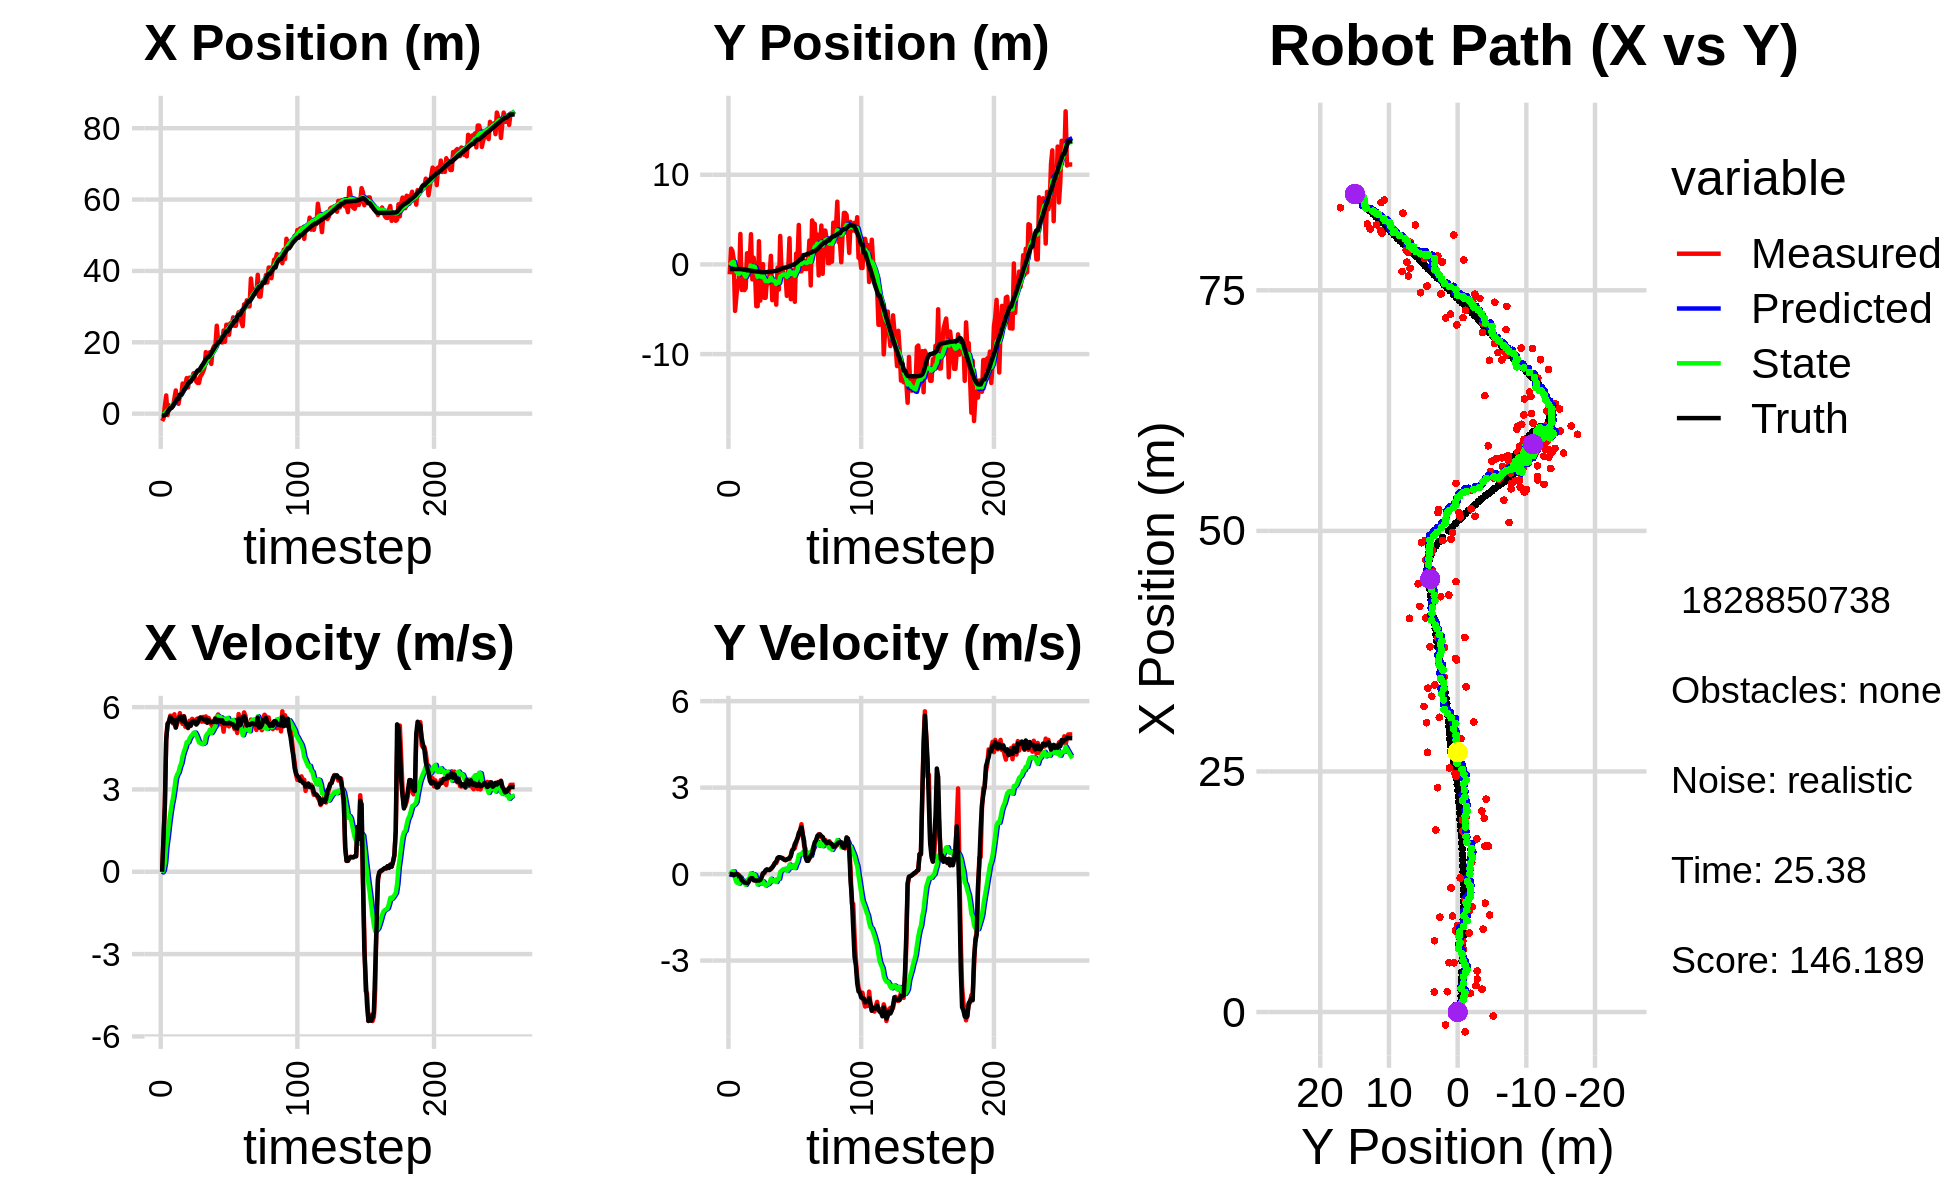

The data file committed next to this chart (first rows):
0.000000000000000000e+00, 0.000000000000000000e+00, 0.000000000000000000e+00, 0.000000000000000000e+00, 0.000000000000000000e+00, 0.000000000000000000e+00, 0.000000000000000000e+00, 0.000000000000000000e+00, 0.000000000000000000e+00, 0.000000000000000000e+00, 0.000000000000000000e+00, 0.000000000000000000e+00, -5.092380050921825330e-01, -5.120809077489929528e-01, 0.000000000000000000e+00, 0.000000000000000000e+00, 0.000000000000000000e+00, -6.319596432149410248e-04
-2.061329961222127416e+00, -1.098816932278525949e+00, 0.000000000000000000e+00, -0.000000000000000000e+00, 0.000000000000000000e+00, 0.000000000000000000e+00, 0.000000000000000000e+00, 0.000000000000000000e+00, -1.130581349894016485e-01, -1.009275577343317354e-01, -2.534879516543977335e-02, -2.770277851710661182e-02, -5.092380050921825330e-01, -5.120809077489929528e-01, 0.000000000000000000e+00, 0.000000000000000000e+00, 0.000000000000000000e+00, 6.919119186932221055e-05
-1.337756991932880668e+00, 1.765897273605573137e+00, 1.182999959323452810e+00, -1.475795603313472979e-04, -1.155930145059456265e-01, -1.036978355860423973e-01, -2.534879516543977335e-02, -2.770277851710661182e-02, -1.552543327112655414e-01, 9.400154879251992890e-02, 5.051376070370166421e-02, 4.232520793323536062e-02, -5.092380050921825330e-01, -5.120809077489929528e-01, 1.199999999999999956e+00, 0.000000000000000000e+00, 1.200000047683715820e+00, 1.247502659680321813e-04
2.108035802807127101e+00, 1.506089981532173772e+00, 2.433987499833341506e+00, -7.805442641170836152e-03, -1.502029566408953631e-01, 9.823406958584346427e-02, 5.051376070370166421e-02, 4.232520793323536062e-02, 5.897922590048712554e-02, 2.577574999328320349e-01, 3.323609334562611650e-01, 9.470402846952158393e-02, -4.480731491220739660e-01, -5.121070781151383366e-01, 2.399999999999999911e+00, -5.000000000000000104e-03, 2.400000095367431641e+00, 3.206843044608831406e-03
5.112502812941780661e+00, 5.352517777724572490e-01, 4.878814975909479656e+00, -4.251181963169755468e-02, 9.221531924611324482e-02, 2.672279027797841988e-01, 3.323609334562611650e-01, 9.470402846952158393e-02, 5.795660262459603196e-01, 2.932153284496090695e-01, 9.334929413827426359e-01, 9.422896740648943614e-02, -1.163241867638461768e-01, -5.135497635457600962e-01, 4.799999999999999822e+00, -4.100000000000000172e-02, 4.800000190734863281e+00, 8.713333867490291595e-03
-4.108839633706683481e-01, -5.181459919429698857e+00, 5.403794665006214970e+00, -4.708625870417430803e-02, 6.729153203842346276e-01, 3.026382251902580145e-01, 9.334929413827426359e-01, 9.422896740648943614e-02, 8.023217072498471936e-01, -3.925494343320799495e-01, 1.295192262829395480e+00, -1.563504178037704584e-01, 4.746677876308639799e-01, -5.179233708195616348e-01, 5.376000000000000334e+00, -1.099999999999999936e-02, 5.375999927520751953e+00, 8.713333867490291595e-03
2.376434445046649468e+00, -3.549652114723099050e+00, 5.479998733341836292e+00, -3.753880296180165700e-03, 9.318409335327867415e-01, -4.081844761124570065e-01, 1.295192262829395480e+00, -1.563504178037704584e-01, 1.230879251162951826e+00, -8.028742752439488317e-01, 1.742986108068685258e+00, -2.823961346360048807e-01, 1.095032930019536499e+00, -5.179996639587625129e-01, 5.464000000000000412e+00, 1.099999999999999936e-02, 5.464000225067138672e+00, 6.850147037766873837e-04
1.949829309937529231e+00, -1.845372576117178420e+00, 5.689999837109875003e+00, -1.582674451511535902e-03, 1.405177861969820308e+00, -8.311138887075493198e-01, 1.742986108068685258e+00, -2.823961346360048807e-01, 1.643792486204251002e+00, -9.492631455495176285e-01, 2.126056865435577592e+00, -3.074078103879270274e-01, 1.624707459823384603e+00, -5.182308143906346753e-01, 5.634999999999999787e+00, -1.899999999999999953e-02, 5.635000228881835938e+00, 2.781501680146902800e-04
1.949829309937529231e+00, -1.845372576117178420e+00, 5.669888805461900994e+00, -3.552180838813696201e-02, 1.856398172747808717e+00, -9.800039265883103701e-01, 2.126056865435577592e+00, -3.074078103879270274e-01, 2.049543753980370919e+00, -1.080242000608250708e+00, 2.447436665356880425e+00, -3.271695591110669321e-01, 1.624707459823384603e+00, -5.182308143906346753e-01, 5.572000000000000064e+00, -5.899999999999999689e-02, 5.572999954223632812e+00, 6.264910101890563965e-03
2.089917942457158784e+00, 3.399307116479096447e+00, 5.403031481943008529e+00, -1.022971282154415823e-01, 2.294287420516059051e+00, -1.112958956519357390e+00, 2.447436665356880425e+00, -3.271695591110669321e-01, 2.438343650122386297e+00, -5.139740359820036408e-01, 2.697912352795066582e+00, -1.233161331231553970e-01, 2.268887758172659641e+00, -5.229569827189954889e-01, 5.442999999999999616e+00, -1.010000000000000064e-01, 5.443999767303466797e+00, 1.893102191388607025e-02
4.264074086672034802e+00, -2.850862151112591114e+00, 5.738815082583261784e+00, -2.192049233931064878e-01, 2.708134885401892955e+00, -5.263056492943192222e-01, 2.697912352795066582e+00, -1.233161331231553970e-01, 2.988210094533384265e+00, -8.344222240278420522e-01, 3.044874352947171570e+00, -2.257085498464642681e-01, 2.898942231863226748e+00, -5.357683953450105285e-01, 5.517000000000000348e+00, -2.129999999999999949e-01, 5.520999908447265625e+00, 3.817833587527275085e-02
6.507473945046803543e+00, -8.736103309428953079e-01, 5.254186570305956039e+00, -2.472365107614518942e-01, 3.292697529828101377e+00, -8.569930790124884457e-01, 3.044874352947171570e+00, -2.257085498464642681e-01, 3.653115017469325210e+00, -8.600941028495843188e-01, 3.405588805247558248e+00, -2.276001139001506690e-01, 3.531193971444654522e+00, -5.603204198996595276e-01, 5.259000000000000341e+00, -2.459999999999999964e-01, 5.263999938964843750e+00, 4.702046141028404236e-02
3.422415614197504841e+00, -2.868384467745415556e+00, 5.397122195718059956e+00, -2.917177960217304244e-01, 3.993673897994081123e+00, -8.828541142395993635e-01, 3.405588805247558248e+00, -2.276001139001506690e-01, 4.060523048678295055e+00, -1.145436616186133794e+00, 3.545755298082852391e+00, -3.120703889248866991e-01, 4.139779329069252611e+00, -5.894962424471392737e-01, 5.548000000000000043e+00, -2.879999999999999782e-01, 5.554999828338623047e+00, 5.399807542562484741e-02
2.748045682655048338e+00, -2.644919993159490001e+00, 5.565875543556947136e+00, -3.008390189471452092e-01, 4.415098578486579939e+00, -1.176643655078622563e+00, 3.545755298082852391e+00, -3.120703889248866991e-01, 4.400710268206664999e+00, -1.368332366991012128e+00, 3.628543803555951630e+00, -3.708249646866826343e-01, 4.139779329069252611e+00, -5.894962424471392737e-01, 5.546999999999999709e+00, -2.999999999999999889e-01, 5.554999828338623047e+00, 5.399807542562484741e-02
5.123266205269578322e+00, 1.242000369194453224e+00, 5.781370974123341888e+00, -3.159892685237660759e-01, 4.763564648562260473e+00, -1.405414863459680364e+00, 3.628543803555951630e+00, -3.708249646866826343e-01, 4.909724153940094205e+00, -1.056716379268306971e+00, 3.829480646057243476e+00, -2.617421910594938672e-01, 5.319846391439872590e+00, -6.538098771346271265e-01, 5.652000000000000135e+00, -3.150000000000000022e-01, 5.660999774932861328e+00, 5.460213124752044678e-02
5.123266205269578322e+00, 1.242000369194453224e+00, 5.481581195303046883e+00, -2.852838626919366738e-01, 5.292672218545818374e+00, -1.082890598374256275e+00, 3.829480646057243476e+00, -2.617421910594938672e-01, 5.370961694416559240e+00, -7.797097321775690038e-01, 3.959175056409380833e+00, -1.702911474272482684e-01, 5.319846391439872590e+00, -6.538098771346271265e-01, 5.652000000000000135e+00, -2.839999999999999747e-01, 5.658999919891357422e+00, 5.199716985225677490e-02
8.439755677902178732e+00, 3.329341844738858414e-01, 5.389375899124273950e+00, -1.976809948734336297e-01, 5.766879200057497101e+00, -7.967388469202938417e-01, 3.959175056409380833e+00, -1.702911474272482684e-01, 6.049818045512493470e+00, -6.501069280769385950e-01, 4.221657335128810473e+00, -1.269090726336608854e-01, 5.969952821426652179e+00, -6.868893674612622791e-01, 5.482000000000000206e+00, -1.880000000000000004e-01, 5.658999919891357422e+00, 3.666331991553306580e-02
7.401323199033678080e+00, 3.373377529607286984e+00, 5.670088027694571764e+00, -1.472582061007896015e-01, 6.471983779025374695e+00, -6.627978353403046752e-01, 4.221657335128810473e+00, -1.269090726336608854e-01, 6.622879366231338771e+00, -1.358603847843510293e-01, 4.392085839628457222e+00, 3.129890008179783689e-02, 6.606435060318107233e+00, -7.096803504994961820e-01, 5.655000000000000249e+00, -1.400000000000000133e-01, 5.656000137329101562e+00, 2.596522495150566101e-02
8.206251263016786979e+00, -1.669538857631287732e+00, 5.285039919881854509e+00, -1.439581226463016173e-01, 7.062087950194184671e+00, -1.327304947761712428e-01, 4.392085839628457222e+00, 3.129890008179783689e-02, 7.198892828293769419e+00, -3.407087682089210423e-01, 4.527492438362666682e+00, -3.785183187459009724e-02, 7.144919633684637894e+00, -7.236002108987561465e-01, 5.437000000000000277e+00, -1.409999999999999865e-01, 5.439000129699707031e+00, 2.723206207156181335e-02
9.967308997610043519e+00, 7.483756527905341960e-01, 5.414626628466667313e+00, -2.176719704132394906e-01, 7.651642072130035999e+00, -3.444939513963800604e-01, 4.527492438362666682e+00, -3.785183187459009724e-02, 7.878030755042745525e+00, -2.088809863353280616e-01, 4.724850909854906966e+00, -3.975864185623935454e-03, 7.773432969794510150e+00, -7.417099489883316465e-01, 5.341000000000000192e+00, -2.069999999999999896e-01, 5.344999790191650391e+00, 4.017909988760948181e-02
7.369567036106968949e+00, -7.549462263283390762e-01, 5.233772475890350329e+00, -2.104015005452457288e-01, 8.350515846028235600e+00, -2.092785727538904461e-01, 4.724850909854906966e+00, -3.975864185623935454e-03, 8.303166687949397939e+00, -2.888485504366993806e-01, 4.714643151106556296e+00, -3.547388179128506402e-02, 8.384301423374489914e+00, -7.662160563519055945e-01, 5.251999999999999780e+00, -2.210000000000000020e-01, 5.256999969482421875e+00, 4.017909988760948181e-02
1.009381818727425184e+01, -4.656618104859212792e+00, 5.501039558946996699e+00, -2.336669274461830315e-01, 8.774631003060052947e+00, -2.923959386158279106e-01, 4.714643151106556296e+00, -3.547388179128506402e-02, 8.919121906959695423e+00, -8.705149825005848996e-01, 4.850203185828976693e+00, -2.152547457607718040e-01, 8.991917848578374617e+00, -7.918395868476831856e-01, 5.392000000000000348e+00, -2.280000000000000082e-01, 5.396999835968017578e+00, 4.245134815573692322e-02
1.009381818727425184e+01, -4.656618104859212792e+00, 5.476162970907273220e+00, -2.302162692558141488e-01, 9.404142225542592826e+00, -8.920404570766621299e-01, 4.850203185828976693e+00, -2.152547457607718040e-01, 9.491472423647170586e+00, -1.384430031415036400e+00, 4.938816158632953979e+00, -3.623832498279302428e-01, 8.991917848578374617e+00, -7.918395868476831856e-01, 5.320000000000000284e+00, -2.220000000000000029e-01, 5.323999881744384766e+00, 4.201496392488479614e-02
9.855459675040275869e+00, 2.588826222801837940e+00, 5.573182693730323045e+00, -2.317745204429358941e-01, 9.985354039510465185e+00, -1.420668356397829513e+00, 4.938816158632953979e+00, -3.623832498279302428e-01, 1.001013587730761678e+01, -8.917543152156554020e-01, 4.984347800713480936e+00, -2.003471595321061616e-01, 9.606402635521614997e+00, -8.175494236498509482e-01, 5.466999999999999638e+00, -2.230000000000000038e-01, 5.471000194549560547e+00, 4.156351089477539062e-02
1.131343030863090071e+01, -4.032472269167036494e+00, 5.455385098342286021e+00, -1.986344295483933875e-01, 1.050857065737896434e+01, -9.117890311688660043e-01, 4.984347800713480936e+00, -2.003471595321061616e-01, 1.059626448142173594e+01, -1.319308445016402320e+00, 5.066237671004608423e+00, -3.212601629244012380e-01, 1.022829365702306070e+01, -8.431707788892257582e-01, 5.490000000000000213e+00, -2.010000000000000120e-01, 5.493999958038330078e+00, 3.639462962746620178e-02
1.066970522675944366e+01, -1.770787017074544334e+00, 5.407903866795571446e+00, -1.088848055617540750e-01, 1.110288824852219669e+01, -1.351434461308842483e+00, 5.066237671004608423e+00, -3.212601629244012380e-01, 1.108827914429412864e+01, -1.397794007148905227e+00, 5.071366477021945762e+00, -3.271964795422391270e-01, 1.085847783084419227e+01, -8.639267248039808056e-01, 5.475999999999999979e+00, -1.089999999999999997e-01, 5.477000236511230469e+00, 2.013166248798370361e-02
8.999236345369416412e+00, 3.221879662292124330e-02, 5.557939308347610741e+00, 2.599269167498809846e-02, 1.159541579199632366e+01, -1.430513655103129222e+00, 5.071366477021945762e+00, -3.271964795422391270e-01, 1.142234370258654685e+01, -1.225535705179612078e+00, 4.973085117685294598e+00, -2.534927190684068687e-01, 1.148517537064431870e+01, -8.722941442421444647e-01, 5.363999999999999879e+00, 2.599999999999999881e-02, 5.363999843597412109e+00, -4.676643759012222290e-03
8.609341382914170282e+00, -3.718979166400933956e+00, 5.585938880085235425e+00, 2.612363665204366081e-02, 1.191965221435507694e+01, -1.250884977086452743e+00, 4.973085117685294598e+00, -2.534927190684068687e-01, 1.169852329005868086e+01, -1.562125096520419198e+00, 4.847159295041813643e+00, -3.353947428000488840e-01, 1.210288548443309864e+01, -8.673892490318165782e-01, 5.421999999999999709e+00, 5.899999999999999689e-02, 5.421999931335449219e+00, -4.676643759012222290e-03
8.609341382914170282e+00, -3.718979166400933956e+00, 5.567190036990346869e+00, 9.495950640017884747e-02, 1.218323921956286249e+01, -1.595664570800424009e+00, 4.847159295041813643e+00, -3.353947428000488840e-01, 1.194766709268303728e+01, -1.855930890033375524e+00, 4.716044299020520469e+00, -3.966498987014965283e-01, 1.210288548443309864e+01, -8.673892490318165782e-01, 5.559000000000000163e+00, 1.350000000000000089e-01, 5.559999942779541016e+00, -1.705533638596534729e-02
1.050304603535290582e+01, -1.726729677988005252e+00, 5.616732366623388373e+00, 1.596184518155386034e-01, 1.241927152258509004e+01, -1.895595879903525294e+00, 4.716044299020520469e+00, -3.966498987014965283e-01, 1.232110018221864678e+01, -1.851613182272924929e+00, 4.688272953251792607e+00, -3.632863900561289494e-01, 1.273343205396213662e+01, -8.542861217113353334e-01, 5.621000000000000441e+00, 1.610000000000000042e-01, 5.623000144958496094e+00, -2.841073647141456604e-02
1.095048975927198498e+01, -2.123148487653293337e+00, 5.469097912826278218e+00, 1.442606969364176039e-01, 1.278992747754382542e+01, -1.887941821278537713e+00, 4.688272953251792607e+00, -3.632863900561289494e-01, 1.269109625624230553e+01, -1.898649773177163436e+00, 4.654698210804820491e+00, -3.478948445059308336e-01, 1.337717366189897383e+01, -8.360684386255614609e-01, 5.586999999999999744e+00, 1.429999999999999882e-01, 5.589000225067138672e+00, -2.637130580842494965e-02
1.178868937450664944e+01, -1.104750828583425104e+00, 5.644260916892741342e+00, 1.401201920625483877e-01, 1.315656607732278793e+01, -1.933439257627756591e+00, 4.654698210804820491e+00, -3.478948445059308336e-01, 1.310542440700068134e+01, -1.806024183546970585e+00, 4.663522250678776793e+00, -2.924039371828466294e-01, 1.391302990898447334e+01, -8.225222694187557249e-01, 5.580000000000000071e+00, 1.459999999999999909e-01, 5.581999778747558594e+00, -2.482015267014503479e-02
1.289441966984653298e+01, 9.616376287686470015e-01, 5.465403879867444914e+00, 1.684746886979858749e-01, 1.357177663206855911e+01, -1.835264577265255159e+00, 4.663522250678776793e+00, -2.924039371828466294e-01, 1.356349969831659052e+01, -1.451966296640530008e+00, 4.693662993195792943e+00, -1.623146465612186617e-01, 1.455452275251875349e+01, -8.052196368602866361e-01, 5.525000000000000355e+00, 1.900000000000000022e-01, 5.527999877929687500e+00, -3.081590309739112854e-02
1.724898815085019521e+01, -3.983951913427816294e+00, 5.661668950595275973e+00, 2.457470621351081352e-01, 1.403286599763617026e+01, -1.468197761296651915e+00, 4.693662993195792943e+00, -1.623146465612186617e-01, 1.433326388589597933e+01, -1.780576562291065201e+00, 4.945140834026074295e+00, -2.396999808238932661e-01, 1.519012379596835416e+01, -7.825358974565792547e-01, 5.568999999999999950e+00, 2.260000000000000064e-01, 5.573999881744384766e+00, -4.337818175554275513e-02
1.554202169134656408e+01, -2.043223457027027123e+00, 5.431451720511111247e+00, 3.048488647108484328e-01, 1.482777796929858738e+01, -1.804546560373454511e+00, 4.945140834026074295e+00, -2.396999808238932661e-01, 1.490932444849041438e+01, -1.814278615600641631e+00, 5.023410679156008030e+00, -2.227023575290283108e-01, 1.582469296463460218e+01, -7.516752048935142483e-01, 5.434000000000000163e+00, 2.949999999999999845e-01, 5.441999912261962891e+00, -5.606776475906372070e-02
1.554202169134656408e+01, -2.043223457027027123e+00, 5.606594774763016709e+00, 3.879352333626403526e-01, 1.541166551640601590e+01, -1.836548851353544398e+00, 5.023410679156008030e+00, -2.227023575290283108e-01, 1.545357707818973125e+01, -1.839507463921613128e+00, 5.078553248078704563e+00, -2.012985415257315946e-01, 1.582469296463460218e+01, -7.516752048935142483e-01, 5.519000000000000128e+00, 3.850000000000000089e-01, 5.532999992370605469e+00, -6.908255815505981445e-02
1.723974817969432394e+01, -4.490571426536501320e+00, 5.490871764530547594e+00, 3.799280498968337083e-01, 1.596143240299760180e+01, -1.859637318074186307e+00, 5.078553248078704563e+00, -2.012985415257315946e-01, 1.608233789208295050e+01, -2.180238758764925677e+00, 5.180785236156035367e+00, -2.747670066586286319e-01, 1.634795308079114662e+01, -7.193226086504040939e-01, 5.474999999999999645e+00, 4.319999999999999951e-01, 5.492000102996826172e+00, -6.908255815505981445e-02
1.393943715039402598e+01, -3.599073457523480624e-01, 5.365650597706940417e+00, 4.902425793917660202e-01, 1.660041641569855386e+01, -2.207715459430788396e+00, 5.180785236156035367e+00, -2.747670066586286319e-01, 1.640575931900345807e+01, -1.936404811349116795e+00, 5.054182138615256115e+00, -1.667640107655305459e-01, 1.697927403412166569e+01, -6.702401205894009673e-01, 5.443999999999999950e+00, 5.590000000000000524e-01, 5.473000049591064453e+00, -9.111387282609939575e-02
1.798906522959730125e+01, -2.803451763626255477e+00, 5.300521593372377716e+00, 5.692365518599276086e-01, 1.691117753286498271e+01, -1.953081212425669788e+00, 5.054182138615256115e+00, -1.667640107655305459e-01, 1.700758666489001314e+01, -2.035152298682510352e+00, 5.132011163907762352e+00, -1.641581851215851984e-01, 1.760497593839390973e+01, -6.075010169746343225e-01, 5.466000000000000192e+00, 5.879999999999999671e-01, 5.497000217437744141e+00, -1.069825291633605957e-01
1.891539168322104203e+01, 3.177976785820562977e+00, 5.506432204137073683e+00, 5.810123636448368822e-01, 1.752078778128078795e+01, -2.051568117194668694e+00, 5.132011163907762352e+00, -1.641581851215851984e-01, 1.764856931648699501e+01, -1.339579578834322771e+00, 5.237311890170559536e+00, 7.319385289962504482e-02, 1.823232006956759932e+01, -5.402048249554233239e-01, 5.458999999999999631e+00, 5.749999999999999556e-01, 5.488999843597412109e+00, -1.051262244582176208e-01
1.881358228197727911e+01, -7.341014869907119822e-01, 5.601594024290617035e+00, 5.648412835800855625e-01, 1.817230050550405096e+01, -1.332260193544360316e+00, 5.237311890170559536e+00, 7.319385289962504482e-02, 1.824155930770857026e+01, -1.234845104479574740e+00, 5.301609219359078473e+00, 1.198720961652385980e-01, 1.886186909665441647e+01, -4.752411677528868839e-01, 5.581999999999999851e+00, 5.620000000000000551e-01, 5.610000133514404297e+00, -1.004961207509040833e-01
2.465145659423251345e+01, -6.996363350430342409e-01, 5.641531400180497258e+00, 5.573922744064174761e-01, 1.877172022964447962e+01, -1.222857894863050854e+00, 5.301609219359078473e+00, 1.198720961652385980e-01, 1.924274798056084279e+01, -1.137354889587972595e+00, 5.643196633398896545e+00, 1.610583833378117502e-01, 1.939402317952383115e+01, -4.220578322310562513e-01, 5.450000000000000178e+00, 5.290000000000000258e-01, 5.475999832153320312e+00, -9.848196804523468018e-02
2.022343929112345862e+01, -1.200439886717753479e+00, 5.733466339766871478e+00, 5.088223794439610259e-01, 1.980706764390073360e+01, -1.121249051254191498e+00, 5.643196633398896545e+00, 1.610583833378117502e-01, 1.984404171424213459e+01, -1.117916339615003807e+00, 5.672856964726774365e+00, 1.747171617753315309e-01, 2.002315640390009222e+01, -3.630762271881327607e-01, 5.528999999999999915e+00, 4.989999999999999991e-01, 5.552000045776367188e+00, -8.851414173841476440e-02
2.022343929112345862e+01, -1.200439886717753479e+00, 5.376867567826624672e+00, 4.771756539043097711e-01, 2.041132741071481149e+01, -1.100444623437470737e+00, 5.672856964726774365e+00, 1.747171617753315309e-01, 2.038069063496220323e+01, -1.101609251347628327e+00, 5.638376960241006763e+00, 1.853965862753489402e-01, 2.002315640390009222e+01, -3.630762271881327607e-01, 5.530000000000000249e+00, 4.889999999999999902e-01, 5.552000045776367188e+00, -8.851414173841476440e-02
2.089570617678967324e+01, -3.506559523202620987e+00, 5.594532982642328456e+00, 5.129571610014295180e-01, 2.094452833098630506e+01, -1.083069592720093510e+00, 5.638376960241006763e+00, 1.853965862753489402e-01, 2.093837495689273709e+01, -1.386562569649069321e+00, 5.632150340222674245e+00, 1.077573786754348339e-01, 2.065740132302823895e+01, -3.061727606608741215e-01, 5.464999999999999858e+00, 5.060000000000000053e-01, 5.487999916076660156e+00, -9.143335372209548950e-02
1.995838642113729478e+01, -7.020639651854252428e-01, 5.475070579353342737e+00, 5.230699294544222111e-01, 2.150158999091500434e+01, -1.375786831781525832e+00, 5.632150340222674245e+00, 1.077573786754348339e-01, 2.137425420164437639e+01, -1.271513638487190345e+00, 5.536888398892765295e+00, 1.536681301122226340e-01, 2.128680920534524290e+01, -2.481579348036148935e-01, 5.519999999999999574e+00, 5.340000000000000302e-01, 5.545000076293945312e+00, -9.524757415056228638e-02
2.330393123613849937e+01, 2.920458777064725897e+00, 5.104860428751067936e+00, 5.172634083154593609e-01, 2.192794304153365204e+01, -1.256146825475968010e+00, 5.536888398892765295e+00, 1.536681301122226340e-01, 2.201021123561898563e+01, -6.966337517666980617e-01, 5.574546801935647444e+00, 3.320534591039213668e-01, 2.181413197451144725e+01, -1.964368982527375240e-01, 5.411999999999999922e+00, 5.649999999999999467e-01, 5.440999984741210938e+00, -1.009829640388488770e-01
2.014543771695125685e+01, -3.881140039668692143e+00, 5.565728624341008235e+00, 6.623368433092997609e-01, 2.256766591581255099e+01, -6.634284058563059139e-01, 5.574546801935647444e+00, 3.320534591039213668e-01, 2.238079297599093209e+01, -1.070492951472866272e+00, 5.444670887943433790e+00, 2.239490072631214745e-01, 2.243734860418680910e+01, -1.299300655027008089e-01, 5.405999999999999694e+00, 6.189999999999999947e-01, 5.440999984741210938e+00, -1.184456869959831238e-01
2.492148900011084223e+01, -6.643812829236384054e-01, 5.331275540871061480e+00, 8.332563346731095555e-01, 2.292526006478527378e+01, -1.048098050746554044e+00, 5.444670887943433790e+00, 2.239490072631214745e-01, 2.307267213323306621e+01, -9.740595976102804920e-01, 5.541732903352236228e+00, 2.680030598685625987e-01, 2.304286503741529657e+01, -4.912038358971002744e-02, 5.411999999999999922e+00, 8.129999999999999449e-01, 5.472000122070312500e+00, -1.550415158271789551e-01
2.492148900011084223e+01, -6.643812829236384054e-01, 5.501212353791440357e+00, 8.598167562409898546e-01, 2.362684542356829098e+01, -9.472592916234242599e-01, 5.541732903352236228e+00, 2.680030598685625987e-01, 2.372425363747355576e+01, -8.870724028566498998e-01, 5.607411071753793941e+00, 3.073310579669452092e-01, 2.304286503741529657e+01, -4.912038358971002744e-02, 5.400999999999999801e+00, 8.790000000000000036e-01, 5.472000122070312500e+00, -1.550415158271789551e-01
2.211699688412587861e+01, -4.167794572719958346e+00, 5.298733178799510668e+00, 9.022481365396274322e-01, 2.428499474464893382e+01, -8.563392970599553733e-01, 5.607411071753793941e+00, 3.073310579669452092e-01, 2.410129487775753176e+01, -1.265240148912054607e+00, 5.466307338151708883e+00, 2.083301401398364727e-01, 2.366200852329307480e+01, 5.164445743210179657e-02, 5.431000000000000050e+00, 1.044000000000000039e+00, 5.531000137329101562e+00, -1.686585843563079834e-01
2.535025525093403331e+01, 1.199871194982105704e+00, 5.415262215331606122e+00, 1.070203218379822463e+00, 2.464792561157270256e+01, -1.244407134898070977e+00, 5.466307338151708883e+00, 2.083301401398364727e-01, 2.469917988764586525e+01, -8.914549584046733699e-01, 5.499534976053784163e+00, 3.439008414190817819e-01, 2.428049015932936783e+01, 1.633435618561975278e-01, 5.413999999999999702e+00, 1.131000000000000005e+00, 5.531000137329101562e+00, -1.951130032539367676e-01
2.481072286006585870e+01, 3.804426318977280341e-01, 5.435670557622645838e+00, 1.215889592562616528e+00, 2.524913338525124473e+01, -8.570648742627652306e-01, 5.499534976053784163e+00, 3.439008414190817819e-01, 2.521190685885241223e+01, -6.612489796297686961e-01, 5.470881765902485760e+00, 4.334643054051083300e-01, 2.479945969536721506e+01, 2.716507440687199182e-01, 5.376999999999999780e+00, 1.247000000000000108e+00, 5.519999980926513672e+00, -2.200644910335540771e-01
2.699006462093344538e+01, 4.402333034375836007e+00, 5.418076662039595703e+00, 1.330295546747969571e+00, 2.575899503544265912e+01, -6.179025490892579020e-01, 5.470881765902485760e+00, 4.334643054051083300e-01, 2.585083970189587887e+01, 7.269141137587831203e-02, 5.532154991720429571e+00, 6.699538184112969752e-01, 2.541833233792123181e+01, 4.146463998081824642e-01, 5.368999999999999773e+00, 1.423999999999999932e+00, 5.554999828338623047e+00, -2.407663613557815552e-01
2.462819123265567001e+01, -7.643232804795603297e-01, 5.199185477497636043e+00, 1.499129392314470843e+00, 2.640405520106792281e+01, 1.396867932170079984e-01, 5.532154991720429571e+00, 6.699538184112969752e-01, 2.624920241326682202e+01, 5.426332299829056405e-02, 5.409951076941535320e+00, 6.749559690814398438e-01, 2.603501248305268945e+01, 5.764750968007468224e-01, 5.266000000000000014e+00, 1.518999999999999906e+00, 5.480999946594238281e+00, -2.807248532772064209e-01
2.462819123265567001e+01, -7.643232804795603297e-01, 5.318580399417881743e+00, 1.730419258306342689e+00, 2.679019752096097662e+01, 1.217589199064345457e-01, 5.409951076941535320e+00, 6.749559690814398438e-01, 2.661883665611081895e+01, 4.756887114173609377e-02, 5.287126794950286701e+00, 6.915184793587041412e-01, 2.603501248305268945e+01, 5.764750968007468224e-01, 5.235000000000000320e+00, 1.624000000000000110e+00, 5.480999946594238281e+00, -3.145516812801361084e-01
2.706519896848384121e+01, 1.011254576422002449e+00, 5.057497910416034692e+00, 1.397399788152688505e+00, 2.714754933560584860e+01, 1.167207190776065051e-01, 5.287126794950286701e+00, 6.915184793587041412e-01, 2.712866112993439671e+01, 2.612355225401024050e-01, 5.263757604725985750e+00, 7.598879995855729597e-01, 2.712599205971880068e+01, 9.128103988294531401e-01, 5.222000000000000419e+00, 1.360999999999999988e+00, 5.396999835968017578e+00, -2.695768177509307861e-01
2.841167604870499019e+01, -4.942592843757084298e-01, 5.747746268577797579e+00, 9.818208069994487364e-01, 2.765503689040699697e+01, 3.372243224986596899e-01, 5.263757604725985750e+00, 7.598879995855729597e-01, 2.773971479265470208e+01, 2.374035252910725868e-01, 5.344100611960906022e+00, 7.385151536549293683e-01, 2.774060845370694040e+01, 1.055727434772360640e+00, 5.576999999999999957e+00, 1.151999999999999913e+00, 5.695000171661376953e+00, -1.691854596138000488e-01
2.841167604870499019e+01, -4.942592843757084298e-01, 5.194756216535054705e+00, 8.873599324602503557e-01, 2.827412485385079322e+01, 3.112550406565655070e-01, 5.344100611960906022e+00, 7.385151536549293683e-01, 2.827654638213656568e+01, 2.119519317335062936e-01, 5.339091392683797288e+00, 7.146320430717157945e-01, 2.774060845370694040e+01, 1.055727434772360640e+00, 5.336999999999999744e+00, 6.019999999999999796e-01, 5.370999813079833984e+00, -1.691854596138000488e-01
2.571942067106969176e+01, -5.130066145740236339e-01, 5.500516951429954560e+00, 5.404088441653203123e-01, 2.881045552140494692e+01, 2.834151360406778619e-01, 5.339091392683797288e+00, 7.146320430717157945e-01, 2.858142350331798198e+01, 1.726024083708755374e-01, 5.187626922512524885e+00, 6.755808061734452918e-01, 2.837047409952128874e+01, 1.140592171181525449e+00, 5.419999999999999929e+00, 4.620000000000000218e-01, 5.440000057220458984e+00, -9.793262928724288940e-02
2.452572894067808562e+01, 2.374680170084199626e-01, 5.556983275777040987e+00, 4.601252601830672084e-01, 2.910018619556923625e+01, 2.401604889882200666e-01, 5.187626922512524885e+00, 6.755808061734452918e-01, 2.876837003512752133e+01, 2.313416189658455968e-01, 4.974255355391478339e+00, 6.651277746224325549e-01, 2.898976492862585630e+01, 1.195997191437202511e+00, 5.631999999999999673e+00, 4.590000000000000191e-01, 5.651000022888183594e+00, -8.261281251907348633e-02
... 199 more rows
